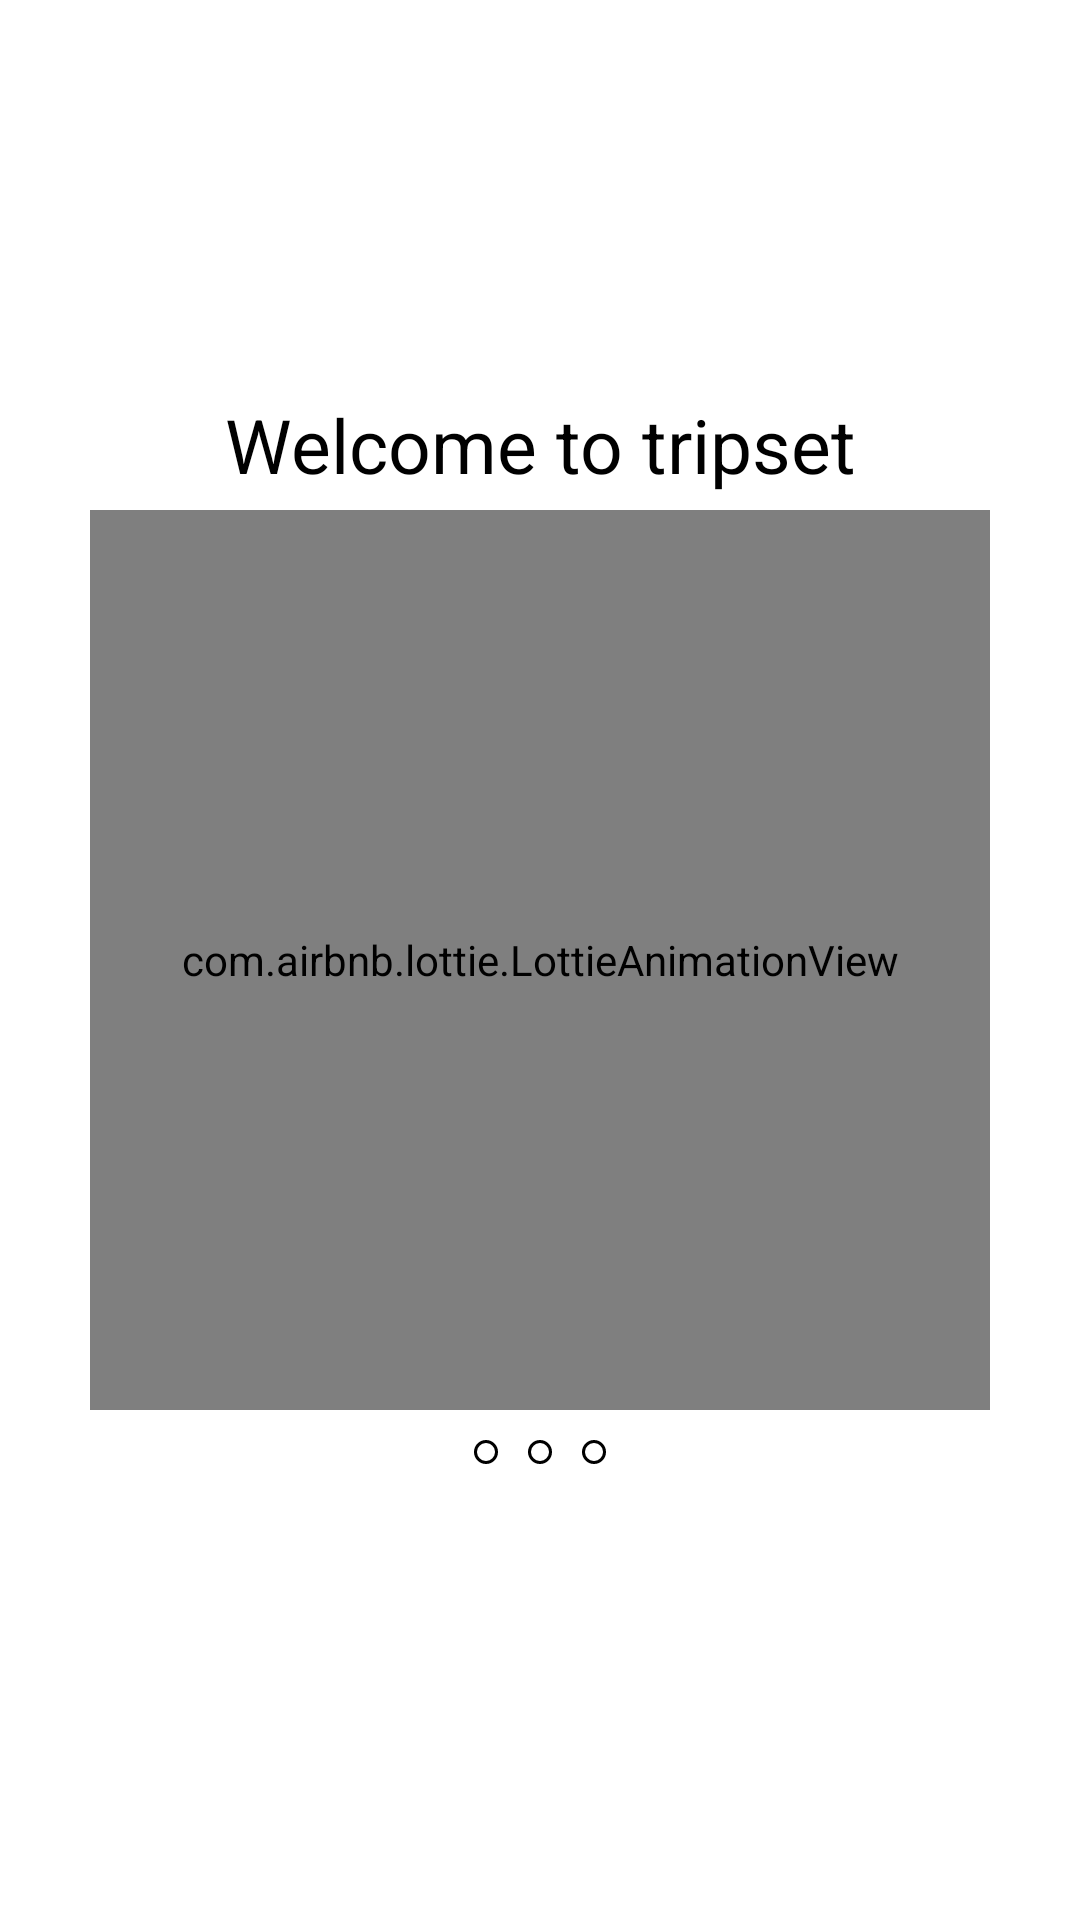

This screen was rendered from an Android layout file. Write that file and the resources it references.
<!-- AndroidManifest.xml: application theme AppTheme -->
<!-- res/layout/startup_item.xml -->
<?xml version="1.0" encoding="utf-8"?>
<RelativeLayout xmlns:android="http://schemas.android.com/apk/res/android"
    android:layout_width="match_parent"
    android:layout_height="match_parent"
    android:background="#fff"
    xmlns:app="http://schemas.android.com/apk/res-auto">

    <com.airbnb.lottie.LottieAnimationView
        android:id="@+id/lottie"
        android:layout_width="300dp"
        android:layout_height="300dp"
        app:lottie_autoPlay="true"
        android:layout_centerInParent="true"
        app:lottie_loop="true"/>

    <TextView
        android:id="@+id/text"
        android:layout_width="wrap_content"
        android:layout_height="wrap_content"
        android:text="Welcome to tripset"
        android:textAlignment="center"
        android:layout_centerHorizontal="true"
        android:layout_above="@+id/lottie"
        android:layout_margin="5dp"
        android:textColor="#000"
        android:textSize="25sp"/>

    <Button
        android:id="@+id/started"
        android:layout_width="wrap_content"
        android:layout_height="wrap_content"
        android:layout_centerHorizontal="true"
        android:text="Get Started"
        android:textSize="20sp"
        android:textStyle="bold"
        android:textColor="#fff"
        android:background="@color/colorPrimary"
        android:padding="5dp"
        android:visibility="gone"
        android:layout_below="@+id/item_layout"
        android:layout_margin="10dp"/>

    <LinearLayout
        android:id="@+id/item_layout"
        android:layout_width="wrap_content"
        android:layout_height="wrap_content"
        android:layout_centerHorizontal="true"
        android:layout_below="@+id/lottie"
        android:layout_margin="5dp"
        android:orientation="horizontal">

        <ImageView
            android:id="@+id/dot_0"
            android:layout_width="wrap_content"
            android:layout_height="wrap_content"
            android:src="@drawable/inactive_item"
            android:layout_margin="5dp"/>
        <ImageView
            android:id="@+id/dot_1"
            android:layout_width="wrap_content"
            android:layout_height="wrap_content"
            android:src="@drawable/inactive_item"
            android:layout_margin="5dp"/>
        <ImageView
            android:id="@+id/dot_2"
            android:layout_width="wrap_content"
            android:layout_height="wrap_content"
            android:src="@drawable/inactive_item"
            android:layout_margin="5dp"/>

    </LinearLayout>
</RelativeLayout>
<!-- resources referenced by this layout -->
<resources>
  <color name="colorPrimary">#6200EE</color>
  <!-- drawable inactive_item (drawable) -->
  <?xml version="1.0" encoding="utf-8"?>
  <shape xmlns:android="http://schemas.android.com/apk/res/android"
      android:shape="oval">
  
  
      <stroke
          android:width="1dp"
          android:color="#000"/>
      <gradient
          android:startColor="#fff"
          android:endColor="#fff"/>
      <size
          android:width="8dp"
          android:height="8dp"/>
  </shape>
  <style name="AppTheme" parent="Theme.AppCompat.Light.NoActionBar">
          
          <item name="colorPrimary">@color/colorPrimary</item>
          <item name="colorPrimaryDark">@color/colorPrimaryDark</item>
          <item name="colorAccent">@color/colorAccent</item>
          <item name="android:windowContentTransitions">true</item>
          <item name="fontFamily">@font/roboto_light</item>
      </style>
  <color name="colorPrimaryDark">#3700B3</color>
  <color name="colorAccent">#03DAC5</color>
</resources>
